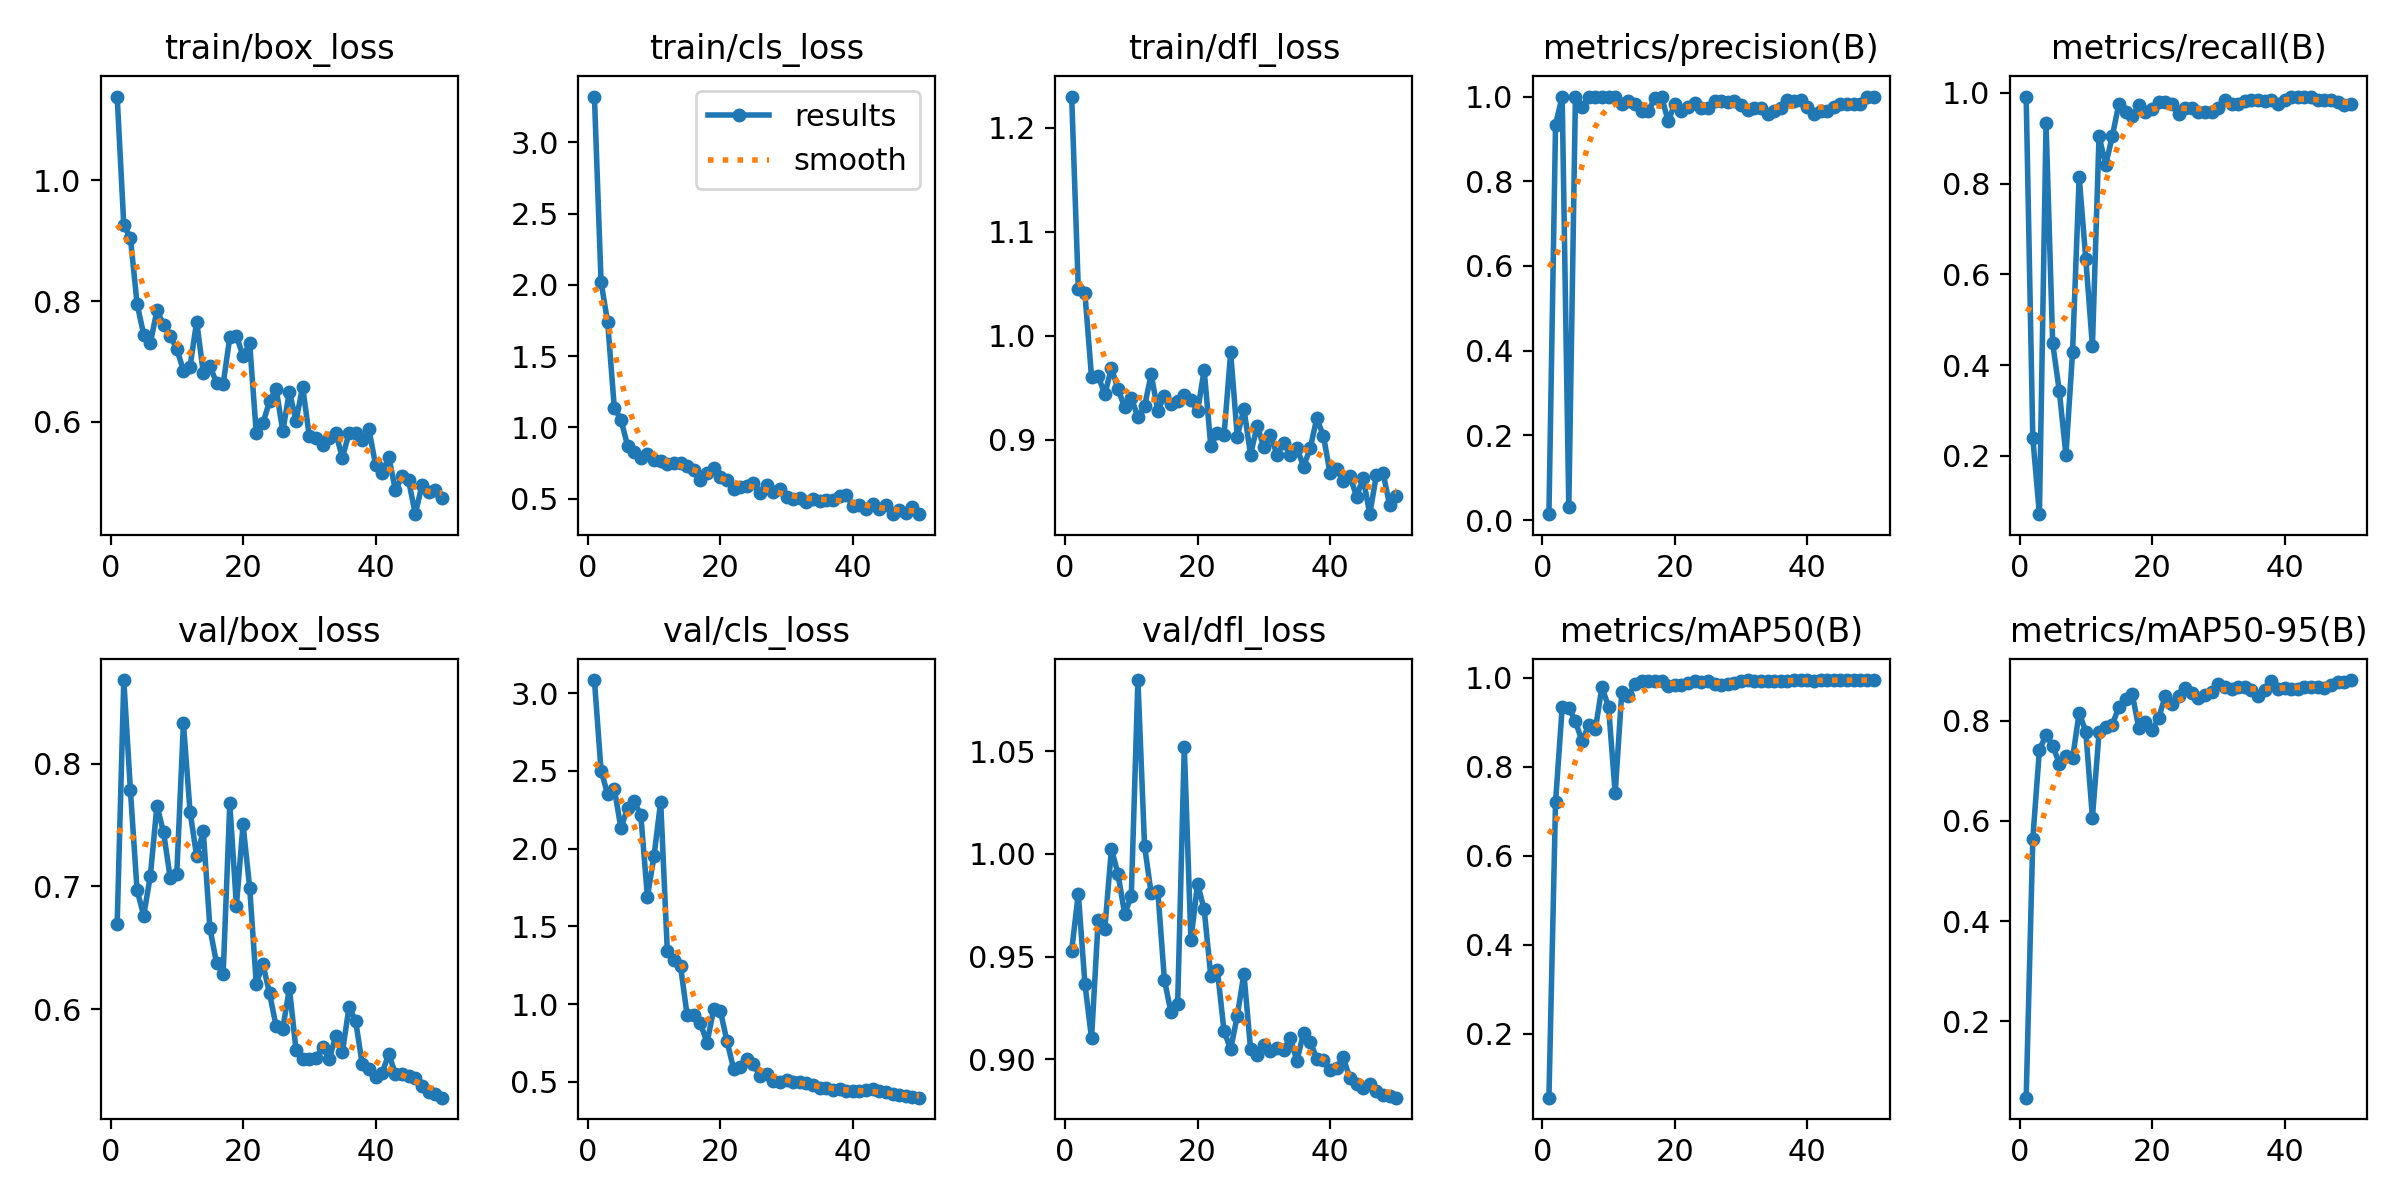

Values plotted in this chart, from the file beside it:
epoch, train/box_loss, train/cls_loss, train/dfl_loss, metrics/precision(B), metrics/recall(B), metrics/mAP50(B), metrics/mAP50-95(B), val/box_loss, val/cls_loss, val/dfl_loss, lr/pg0, lr/pg1, lr/pg2
1, 1.138, 3.321, 1.23, 0.01393, 0.9915, 0.05694, 0.04718, 0.6693, 3.085, 0.9529, 0.00012, 0.00012, 0.00012
2, 0.9256, 2.021, 1.045, 0.9339, 0.2397, 0.7203, 0.5643, 0.8681, 2.502, 0.9807, 0.0002548, 0.0002548, 0.0002548
3, 0.9045, 1.736, 1.041, 1, 0.0718, 0.9331, 0.7418, 0.7781, 2.349, 0.9368, 0.0003842, 0.0003842, 0.0003842
4, 0.7956, 1.138, 0.9599, 0.03018, 0.9322, 0.9324, 0.7718, 0.6971, 2.385, 0.9101, 0.0005079, 0.0005079, 0.0005079
5, 0.7444, 1.054, 0.9612, 1, 0.4486, 0.9018, 0.7505, 0.6762, 2.132, 0.9677, 0.0006261, 0.0006261, 0.0006261
6, 0.7298, 0.8719, 0.9433, 0.9759, 0.3427, 0.8566, 0.7146, 0.7081, 2.261, 0.9635, 0.0007388, 0.0007388, 0.0007388
7, 0.7845, 0.8236, 0.9688, 1, 0.2027, 0.8931, 0.73, 0.7658, 2.304, 1.003, 0.000846, 0.000846, 0.000846
8, 0.7611, 0.7849, 0.9485, 1, 0.4279, 0.8834, 0.7246, 0.7442, 2.216, 0.9901, 0.0009475, 0.0009475, 0.0009475
9, 0.7426, 0.8137, 0.9311, 1, 0.8151, 0.9783, 0.8161, 0.7072, 1.69, 0.9707, 0.001044, 0.001044, 0.001044
10, 0.7208, 0.7713, 0.9396, 1, 0.6339, 0.9347, 0.7779, 0.7104, 1.954, 0.9795, 0.001134, 0.001134, 0.001134
11, 0.6851, 0.764, 0.9219, 1, 0.4416, 0.7399, 0.6065, 0.833, 2.303, 1.085, 0.001219, 0.001219, 0.001219
12, 0.6913, 0.7429, 0.9318, 0.9816, 0.9051, 0.9677, 0.7768, 0.7609, 1.343, 1.004, 0.001298, 0.001298, 0.001298
13, 0.7661, 0.7508, 0.9627, 0.99, 0.8407, 0.9596, 0.7877, 0.7245, 1.283, 0.9808, 0.001372, 0.001372, 0.001372
14, 0.6815, 0.7482, 0.9278, 0.9816, 0.9041, 0.985, 0.7922, 0.7451, 1.243, 0.9821, 0.001441, 0.001441, 0.001441
15, 0.692, 0.7265, 0.9417, 0.9664, 0.9759, 0.993, 0.8277, 0.6659, 0.9273, 0.9386, 0.001446, 0.001446, 0.001446
16, 0.6652, 0.6979, 0.9342, 0.9658, 0.9583, 0.9927, 0.8425, 0.6374, 0.9269, 0.9228, 0.001406, 0.001406, 0.001406
17, 0.6632, 0.6318, 0.9373, 0.9962, 0.9492, 0.9927, 0.854, 0.6288, 0.8759, 0.9271, 0.001366, 0.001366, 0.001366
18, 0.7398, 0.6817, 0.9429, 1, 0.9718, 0.9921, 0.7857, 0.7676, 0.7511, 1.052, 0.001327, 0.001327, 0.001327
19, 0.7429, 0.7118, 0.9381, 0.9416, 0.9574, 0.9815, 0.7981, 0.6842, 0.9657, 0.9581, 0.001287, 0.001287, 0.001287
20, 0.7086, 0.6483, 0.9271, 0.9827, 0.9646, 0.9831, 0.7807, 0.7504, 0.9577, 0.9855, 0.001248, 0.001248, 0.001248
21, 0.7301, 0.6305, 0.9669, 0.9665, 0.979, 0.9835, 0.8052, 0.699, 0.763, 0.9731, 0.001208, 0.001208, 0.001208
22, 0.5811, 0.5689, 0.8936, 0.9747, 0.9797, 0.9874, 0.8498, 0.6206, 0.585, 0.9406, 0.001168, 0.001168, 0.001168
23, 0.5977, 0.5786, 0.9066, 0.9848, 0.9746, 0.9911, 0.8337, 0.6366, 0.5916, 0.9433, 0.001129, 0.001129, 0.001129
24, 0.6343, 0.589, 0.9042, 0.974, 0.9521, 0.9907, 0.8486, 0.6127, 0.6443, 0.9137, 0.001089, 0.001089, 0.001089
25, 0.6549, 0.6087, 0.9838, 0.972, 0.9661, 0.9921, 0.866, 0.586, 0.615, 0.905, 0.00105, 0.00105, 0.00105
26, 0.5847, 0.5371, 0.9028, 0.9893, 0.9661, 0.9865, 0.8563, 0.5841, 0.5348, 0.9212, 0.00101, 0.00101, 0.00101
27, 0.6503, 0.595, 0.9296, 0.9905, 0.9576, 0.9821, 0.845, 0.6168, 0.5507, 0.9417, 0.0009704, 0.0009704, 0.0009704
28, 0.6018, 0.5447, 0.8854, 0.9862, 0.9576, 0.9854, 0.8522, 0.5664, 0.5038, 0.9052, 0.0009308, 0.0009308, 0.0009308
29, 0.6582, 0.5675, 0.9132, 0.9906, 0.9576, 0.9878, 0.8581, 0.5592, 0.4982, 0.9019, 0.0008912, 0.0008912, 0.0008912
30, 0.5764, 0.51, 0.8927, 0.9801, 0.9661, 0.9926, 0.8741, 0.5594, 0.5079, 0.907, 0.0008516, 0.0008516, 0.0008516
31, 0.5741, 0.4988, 0.9041, 0.9677, 0.983, 0.9936, 0.8664, 0.5598, 0.499, 0.9039, 0.000812, 0.000812, 0.000812
32, 0.5625, 0.5029, 0.8852, 0.9727, 0.9746, 0.992, 0.8626, 0.5692, 0.5004, 0.9055, 0.0007724, 0.0007724, 0.0007724
33, 0.5738, 0.4784, 0.8968, 0.9718, 0.9746, 0.9915, 0.8669, 0.5593, 0.4897, 0.9048, 0.0007328, 0.0007328, 0.0007328
34, 0.5811, 0.4941, 0.8854, 0.9586, 0.9819, 0.9912, 0.8674, 0.578, 0.4777, 0.9102, 0.0006932, 0.0006932, 0.0006932
35, 0.541, 0.4847, 0.892, 0.9647, 0.983, 0.9927, 0.8619, 0.5649, 0.4583, 0.8994, 0.0006536, 0.0006536, 0.0006536
36, 0.5816, 0.4923, 0.874, 0.9727, 0.983, 0.9926, 0.8502, 0.6016, 0.4587, 0.9127, 0.000614, 0.000614, 0.000614
37, 0.5821, 0.4897, 0.8914, 0.9914, 0.9816, 0.9933, 0.8605, 0.5901, 0.446, 0.9086, 0.0005744, 0.0005744, 0.0005744
38, 0.5703, 0.5145, 0.9204, 0.9899, 0.983, 0.9935, 0.8792, 0.5548, 0.4502, 0.9003, 0.0005348, 0.0005348, 0.0005348
39, 0.5883, 0.526, 0.9036, 0.991, 0.9746, 0.9939, 0.864, 0.5509, 0.4395, 0.8996, 0.0004952, 0.0004952, 0.0004952
40, 0.529, 0.449, 0.8677, 0.9742, 0.983, 0.9938, 0.8659, 0.5445, 0.439, 0.8949, 0.0004556, 0.0004556, 0.0004556
41, 0.5153, 0.4559, 0.8717, 0.9582, 0.9915, 0.9933, 0.8631, 0.5479, 0.4386, 0.8959, 0.000416, 0.000416, 0.000416
42, 0.5427, 0.425, 0.8599, 0.9669, 0.9899, 0.9936, 0.8638, 0.5635, 0.4465, 0.9009, 0.0003764, 0.0003764, 0.0003764
43, 0.487, 0.4592, 0.8651, 0.9662, 0.9915, 0.9937, 0.868, 0.547, 0.4506, 0.8907, 0.0003368, 0.0003368, 0.0003368
44, 0.5102, 0.4261, 0.8451, 0.975, 0.9907, 0.9939, 0.8667, 0.547, 0.439, 0.888, 0.0002972, 0.0002972, 0.0002972
45, 0.5034, 0.4519, 0.8629, 0.983, 0.9828, 0.9939, 0.8683, 0.5452, 0.4314, 0.886, 0.0002576, 0.0002576, 0.0002576
46, 0.4476, 0.3926, 0.8281, 0.9827, 0.983, 0.994, 0.866, 0.5438, 0.421, 0.8878, 0.000218, 0.000218, 0.000218
47, 0.4952, 0.4168, 0.866, 0.9817, 0.983, 0.9943, 0.8713, 0.537, 0.4117, 0.8845, 0.0001784, 0.0001784, 0.0001784
48, 0.4836, 0.4013, 0.868, 0.983, 0.9798, 0.9942, 0.8765, 0.5324, 0.4071, 0.8827, 0.0001388, 0.0001388, 0.0001388
49, 0.4881, 0.4415, 0.8368, 1, 0.9732, 0.9943, 0.8771, 0.5304, 0.403, 0.8821, 9.92e-05, 9.92e-05, 9.92e-05
50, 0.4746, 0.3902, 0.8455, 0.9978, 0.9746, 0.9943, 0.8813, 0.5278, 0.3973, 0.8813, 5.96e-05, 5.96e-05, 5.96e-05
